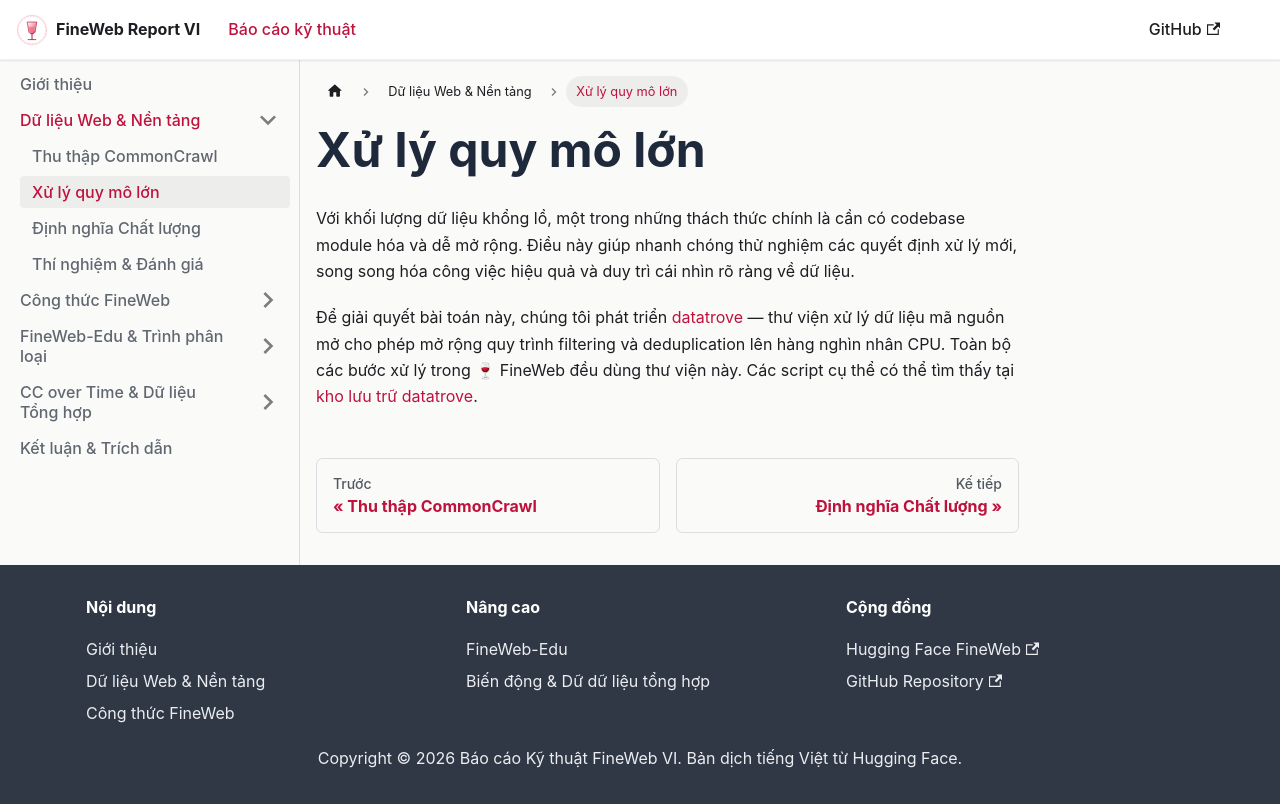

repository: tuandung222/fineweb-vi · page: docs/web-data/xu_ly_datatrove/index.html · generator: docusaurus

---
sidebar_position: 2
sidebar_label: 'Xử lý quy mô lớn'
---

# Xử lý quy mô lớn

Với khối lượng dữ liệu khổng lồ, một trong những thách thức chính là cần có codebase module hóa và dễ mở rộng. Điều này giúp nhanh chóng thử nghiệm các quyết định xử lý mới, song song hóa công việc hiệu quả và duy trì cái nhìn rõ ràng về dữ liệu.

Để giải quyết bài toán này, chúng tôi phát triển [datatrove](https://github.com/huggingface/datatrove) — thư viện xử lý dữ liệu mã nguồn mở cho phép mở rộng quy trình filtering và deduplication lên hàng nghìn nhân CPU. Toàn bộ các bước xử lý trong 🍷 FineWeb đều dùng thư viện này. Các script cụ thể có thể tìm thấy tại [kho lưu trữ datatrove](https://github.com/huggingface/datatrove/blob/main/examples/fineweb.py).
